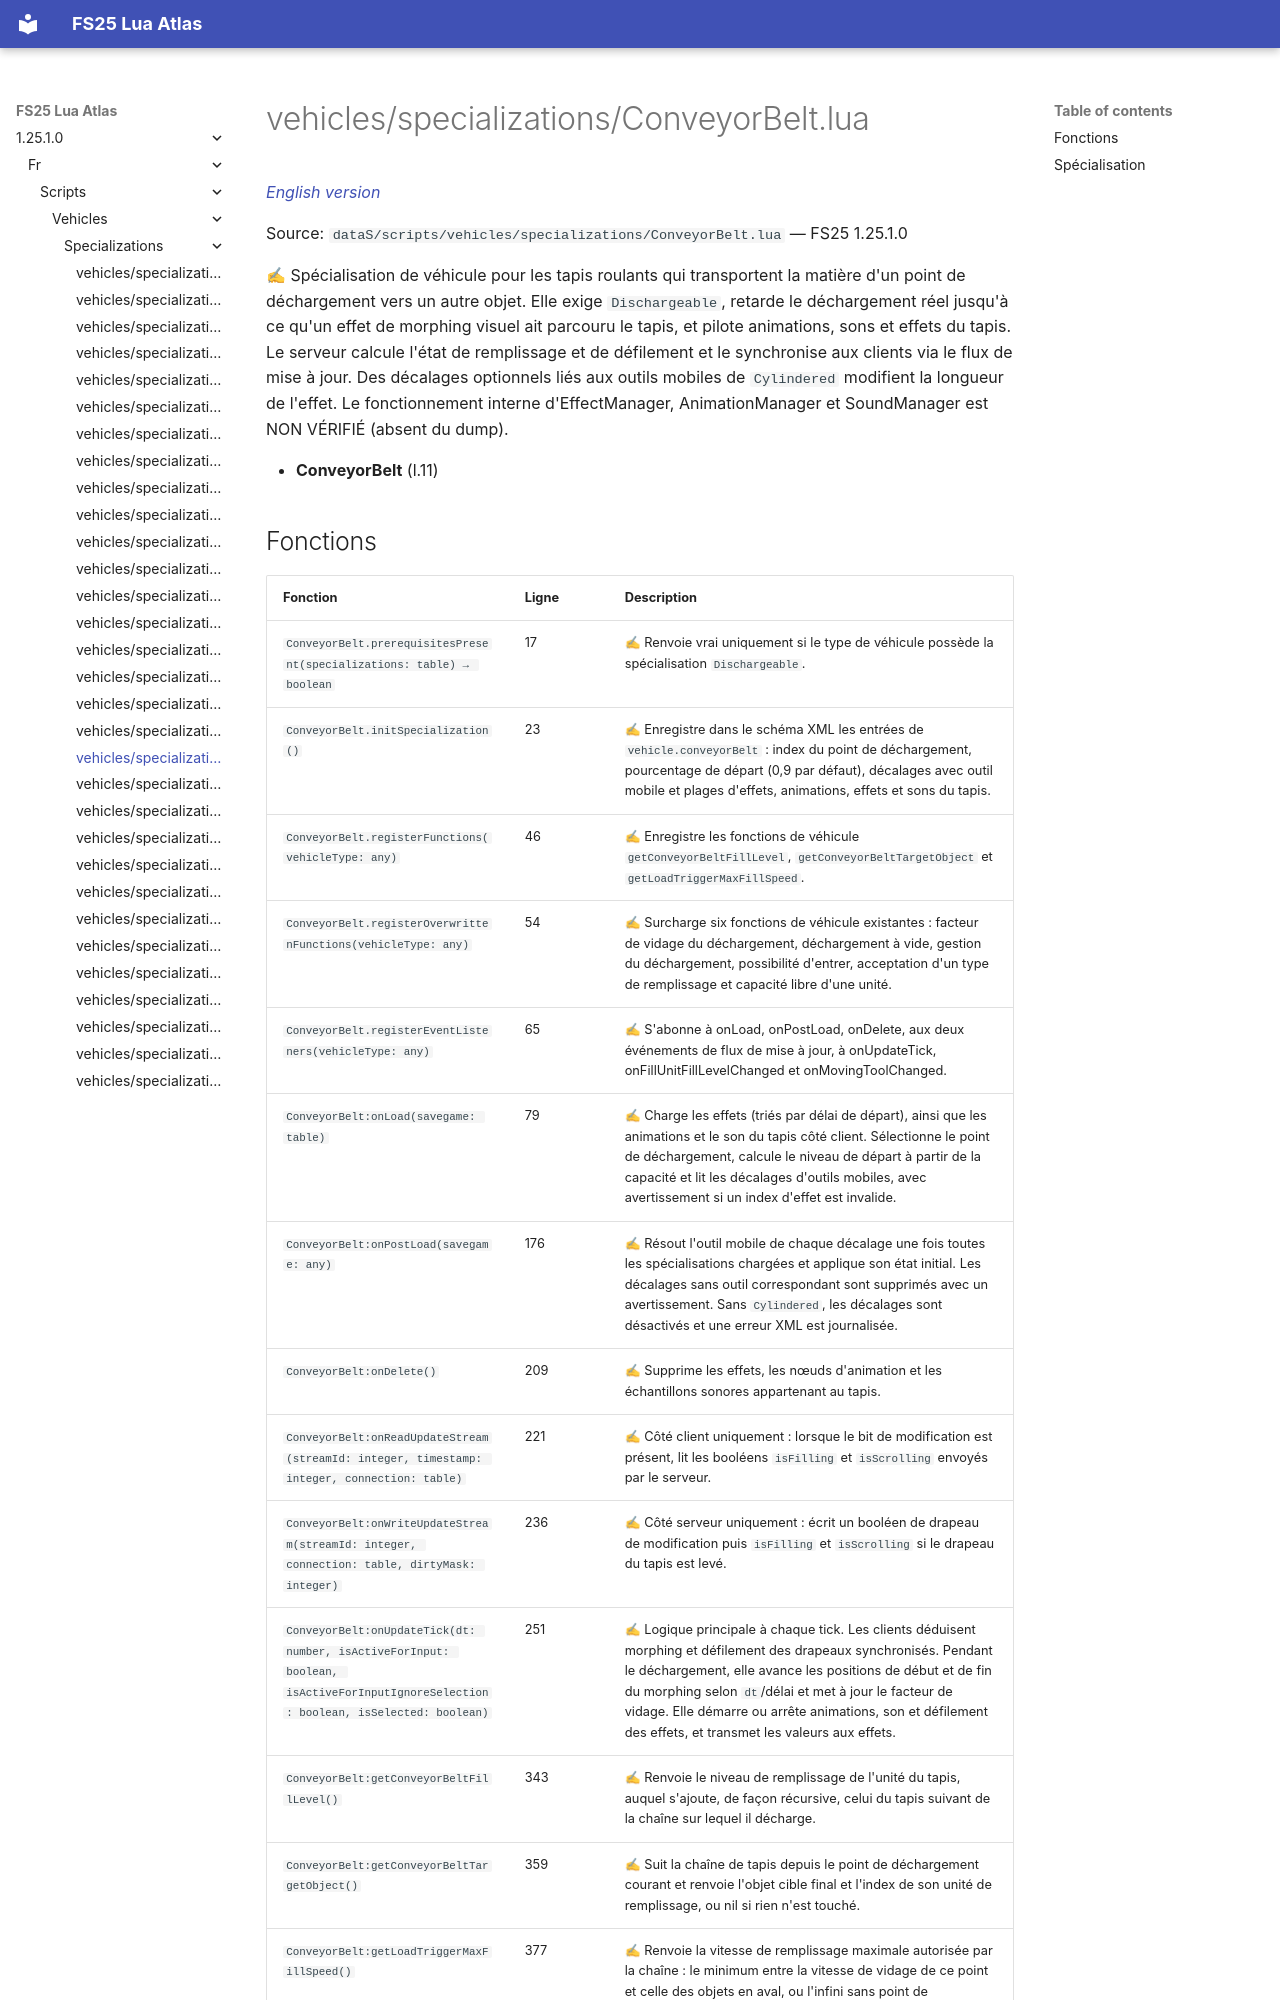

repository: Tim0219800/fs25-lua-atlas · page: 1.25.1.0/fr/scripts/vehicles/specializations/ConveyorBelt.html · generator: mkdocs

# vehicles/specializations/ConveyorBelt.lua

*[English version](../../../../scripts/vehicles/specializations/ConveyorBelt.md)*

Source: `dataS/scripts/vehicles/specializations/ConveyorBelt.lua` — FS25 1.25.1.0

✍ Spécialisation de véhicule pour les tapis roulants qui transportent la matière d'un point de déchargement vers un autre objet. Elle exige `Dischargeable`, retarde le déchargement réel jusqu'à ce qu'un effet de morphing visuel ait parcouru le tapis, et pilote animations, sons et effets du tapis. Le serveur calcule l'état de remplissage et de défilement et le synchronise aux clients via le flux de mise à jour. Des décalages optionnels liés aux outils mobiles de `Cylindered` modifient la longueur de l'effet. Le fonctionnement interne d'EffectManager, AnimationManager et SoundManager est NON VÉRIFIÉ (absent du dump).

- **ConveyorBelt** (l.11)
